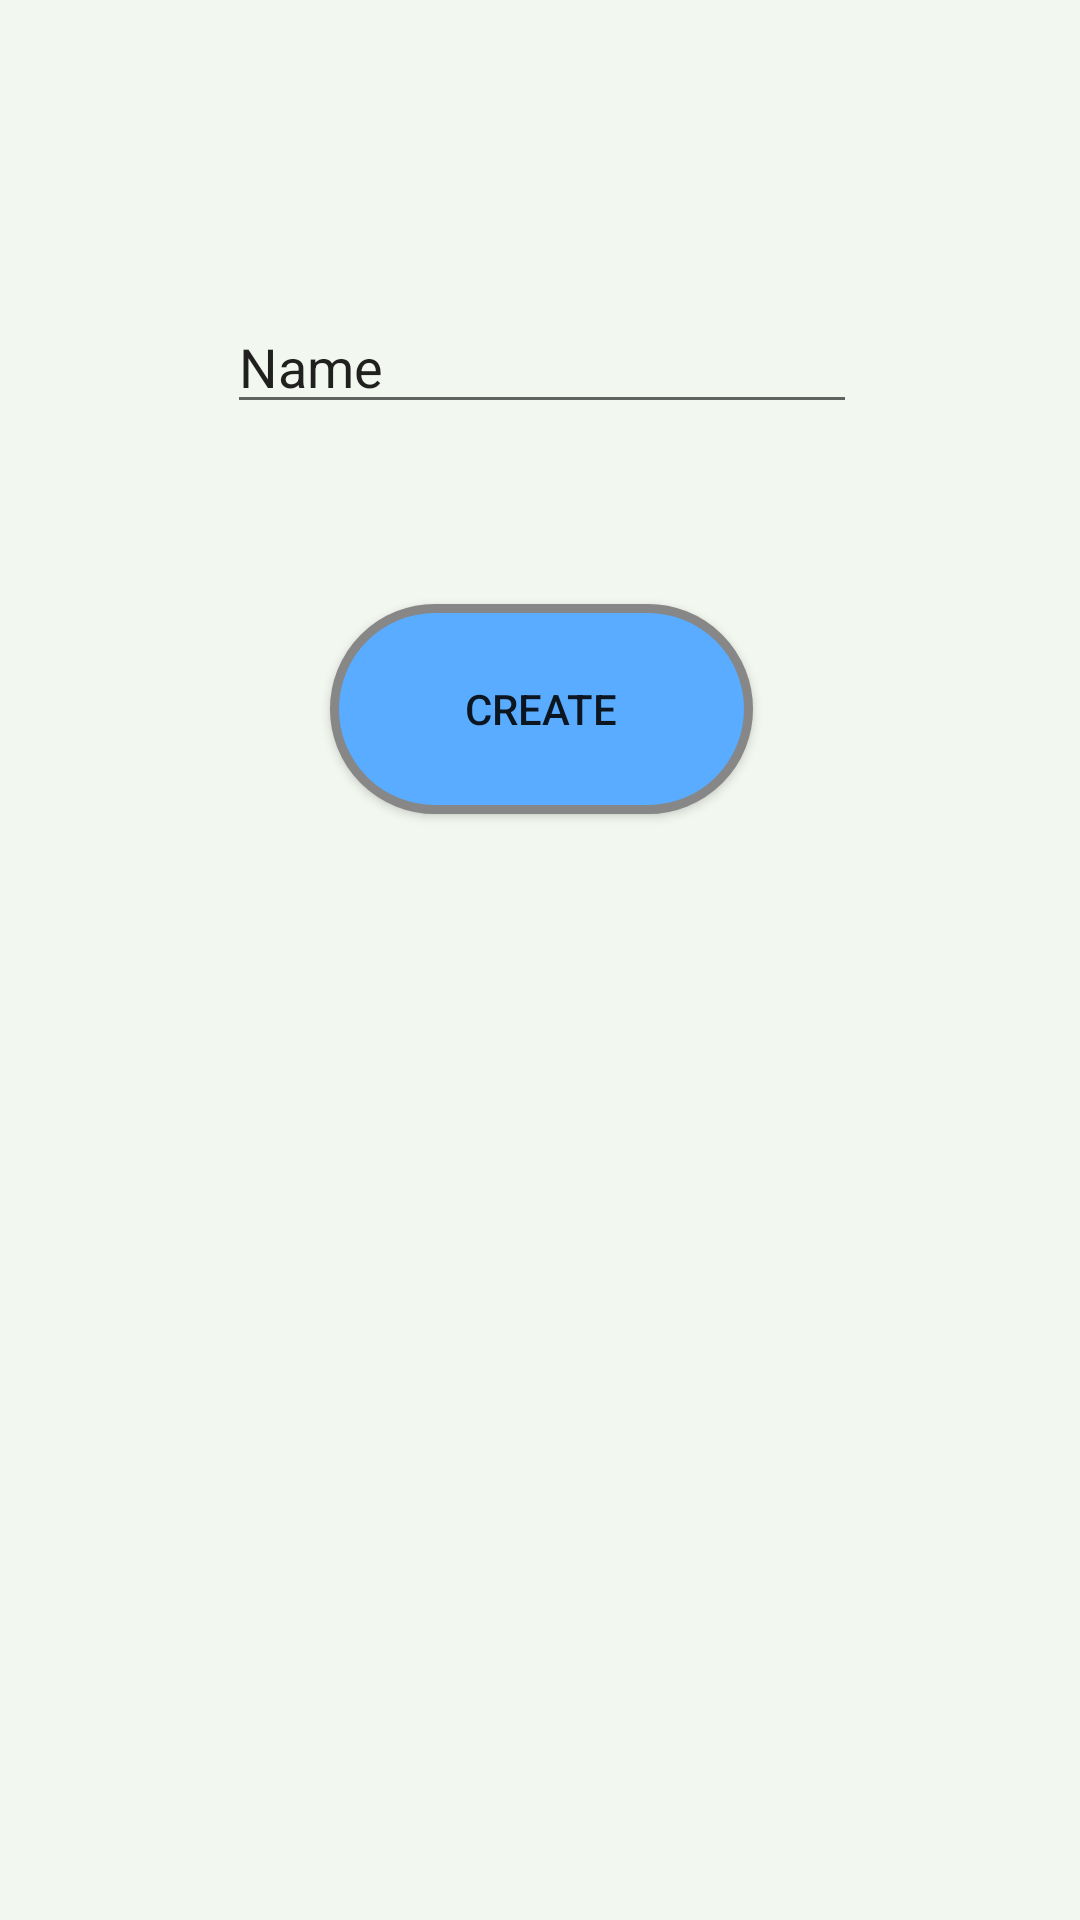

This screen was rendered from an Android layout file. Write that file and the resources it references.
<!-- AndroidManifest.xml: application theme CustomTheme -->
<!-- res/layout/fragment_create_account.xml -->
<?xml version="1.0" encoding="utf-8"?>

<android.support.constraint.ConstraintLayout xmlns:android="http://schemas.android.com/apk/res/android"
    xmlns:app="http://schemas.android.com/apk/res-auto"
    xmlns:tools="http://schemas.android.com/tools"
    android:layout_width="wrap_content"
    android:layout_height="400dp"
    android:layout_margin="50dp"
    android:background="#f2f7ef"
    tools:context=".CreateAccountFragment"
    tools:layout_editor_absoluteX="50dp"
    tools:layout_editor_absoluteY="131dp">


    

    <EditText
        android:id="@+id/accountNameText"
        android:layout_width="wrap_content"
        android:layout_height="wrap_content"
        android:layout_marginStart="65dp"
        android:layout_marginTop="100dp"
        android:layout_marginEnd="64dp"
        android:ems="10"
        android:inputType="textPersonName"
        android:text="@string/name"
        app:layout_constraintEnd_toEndOf="parent"
        app:layout_constraintStart_toStartOf="parent"
        app:layout_constraintTop_toTopOf="parent" />

    <Button
        android:id="@+id/createBtn"
        android:layout_width="141dp"
        android:layout_height="70dp"
        android:layout_marginTop="60dp"
        android:background="@drawable/button_shape"
        android:text="@string/create"
        app:layout_constraintEnd_toEndOf="parent"
        app:layout_constraintHorizontal_bias="0.502"
        app:layout_constraintStart_toStartOf="parent"
        app:layout_constraintTop_toBottomOf="@+id/accountNameText" />
</android.support.constraint.ConstraintLayout>
<!-- resources referenced by this layout -->
<resources>
  <!-- drawable button_shape (drawable) -->
  <?xml version="1.0" encoding="utf-8"?>
  
  <shape xmlns:android="http://schemas.android.com/apk/res/android" android:shape="rectangle" >
      <corners
          android:radius="100dp"
          />
      <solid
          android:color="#59ACFF"
          />
      <padding
          android:left="0dp"
          android:top="0dp"
          android:right="0dp"
          android:bottom="0dp"
          />
      <size
          android:width="270dp"
          android:height="60dp"
          />
      <stroke
          android:width="3dp"
          android:color="#878787"
          />
  </shape>
  <string name="create">Create</string>
  <string name="name">Name</string>
  <style name="CustomTheme" parent="Theme.AppCompat.Light">
  
          <item name="colorPrimary">@color/colorPrimary</item>
          <item name="colorPrimaryDark">@color/colorPrimaryDark</item>
          <item name="colorAccent">@color/colorAccent</item>
          <item name="contentInsetStart">0dp</item>
          <item name="contentInsetEnd">0dp</item>
      </style>
  <color name="colorPrimary">#008577</color>
  <color name="colorPrimaryDark">#00574B</color>
  <color name="colorAccent">#D81B60</color>
</resources>
